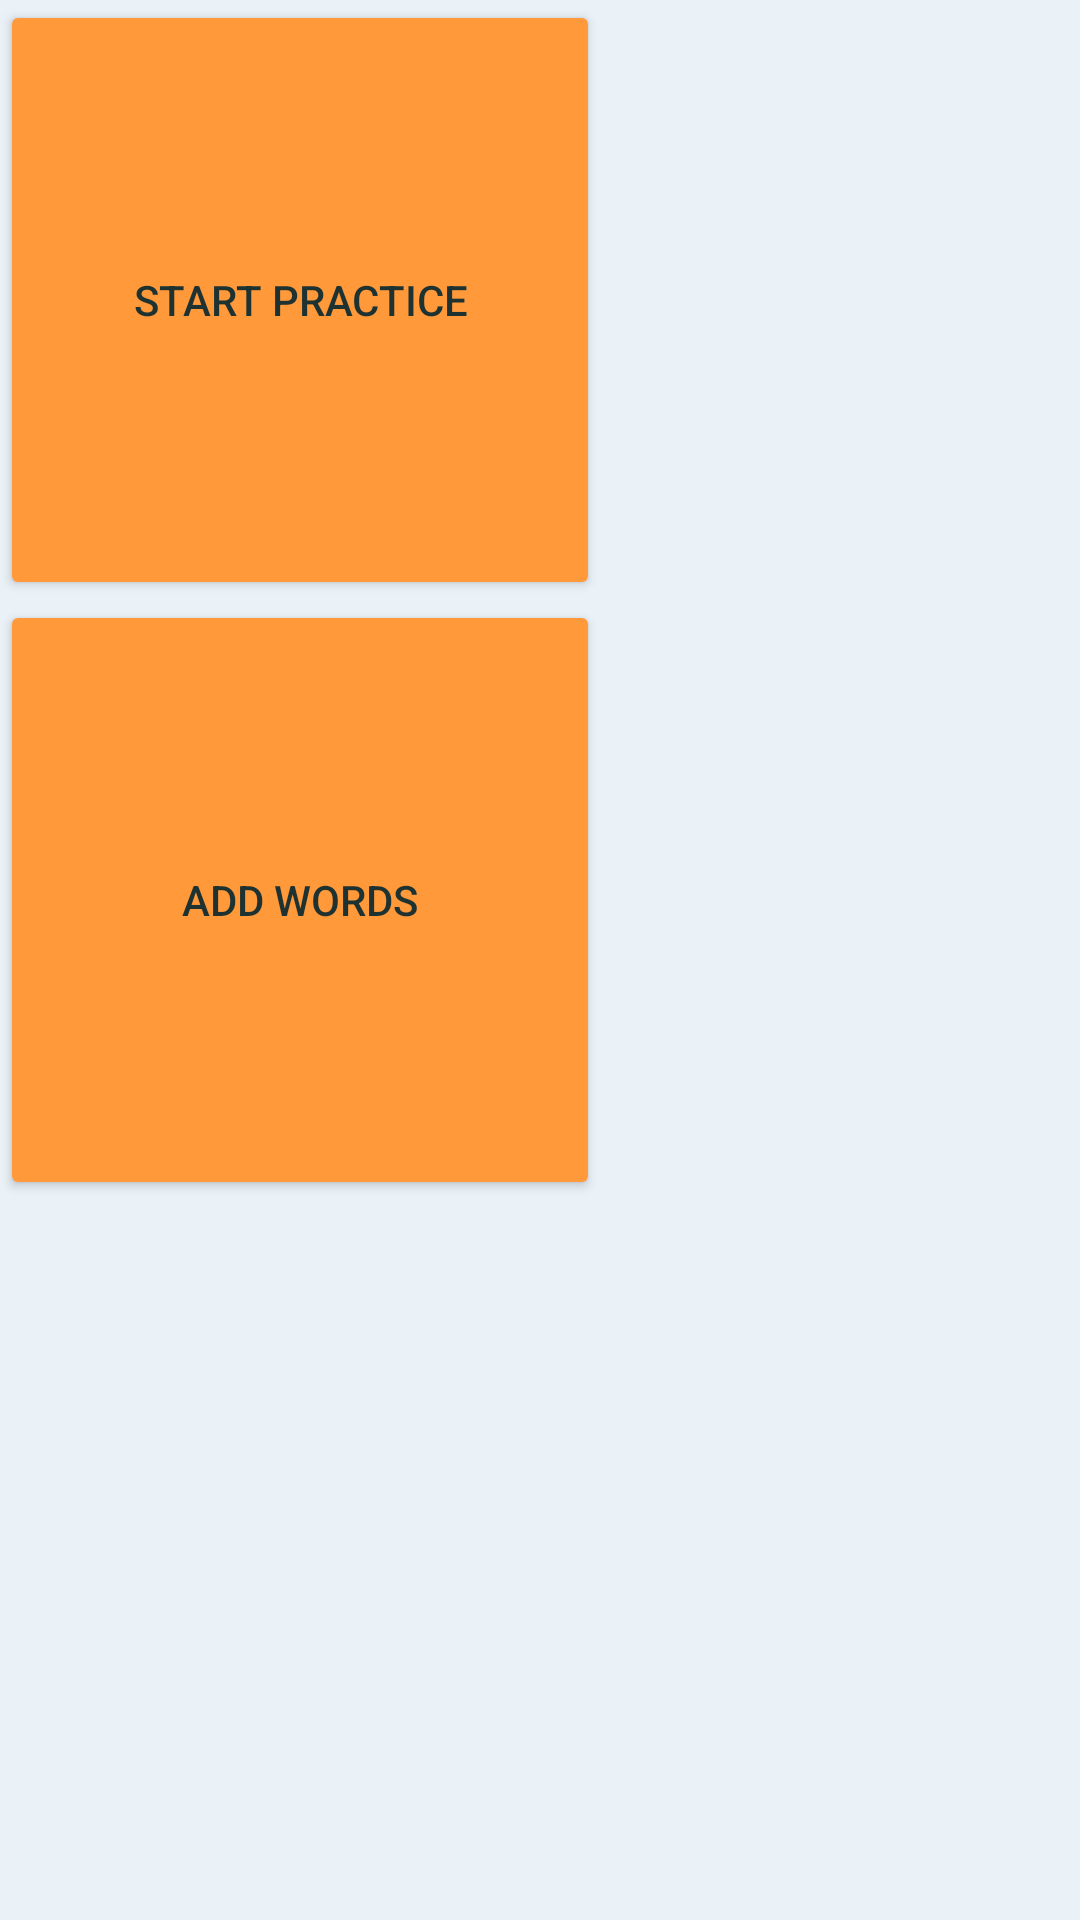

Write the Android layout XML for this screen, with the resource values it uses.
<!-- AndroidManifest.xml: application theme AppTheme -->
<!-- res/layout/fragment_menu.xml -->
<?xml version="1.0" encoding="utf-8"?>
<LinearLayout
    xmlns:android="http://schemas.android.com/apk/res/android"
    xmlns:tools="http://schemas.android.com/tools"

    tools:context=".fragments.MenuFragment"

    android:layout_width="match_parent"
    android:layout_height="match_parent"
    android:orientation="vertical">

    <Button
        android:id="@+id/button_start_practice"
        android:text="@string/button_start_practice"
        android:onClick="startPractice"

        android:layout_width="200dp"
        android:layout_height="200dp"/>
    <Button
        android:id="@+id/button_start_add_words"
        android:text="@string/button_add_words"
        android:onClick="startAddWord"

        android:layout_width="200dp"
        android:layout_height="200dp"/>
</LinearLayout>
<!-- resources referenced by this layout -->
<resources>
  <string name="button_add_words">Add Words</string>
  <string name="button_start_practice">Start Practice</string>
  <style name="AppTheme" parent="Theme.AppCompat.Light.NoActionBar">
          
          <item name="colorPrimary">@color/orangePrimary</item>
          <item name="colorPrimaryDark">@color/crimsonPrimary</item>
          <item name="colorAccent">@color/greenPrimary</item>
          <item name="android:colorBackground">@color/whitePrimary</item>
          <item name="colorButtonNormal">@color/orangePrimary</item>
          <item name="android:textColor">@color/greyPrimary</item>
      </style>
  <color name="orangePrimary">#FF993A</color>
  <color name="crimsonPrimary">#6A2E35</color>
  <color name="greenPrimary">#BED856</color>
  <color name="whitePrimary">#EAF1F7</color>
  <color name="greyPrimary">#1E3231</color>
</resources>
